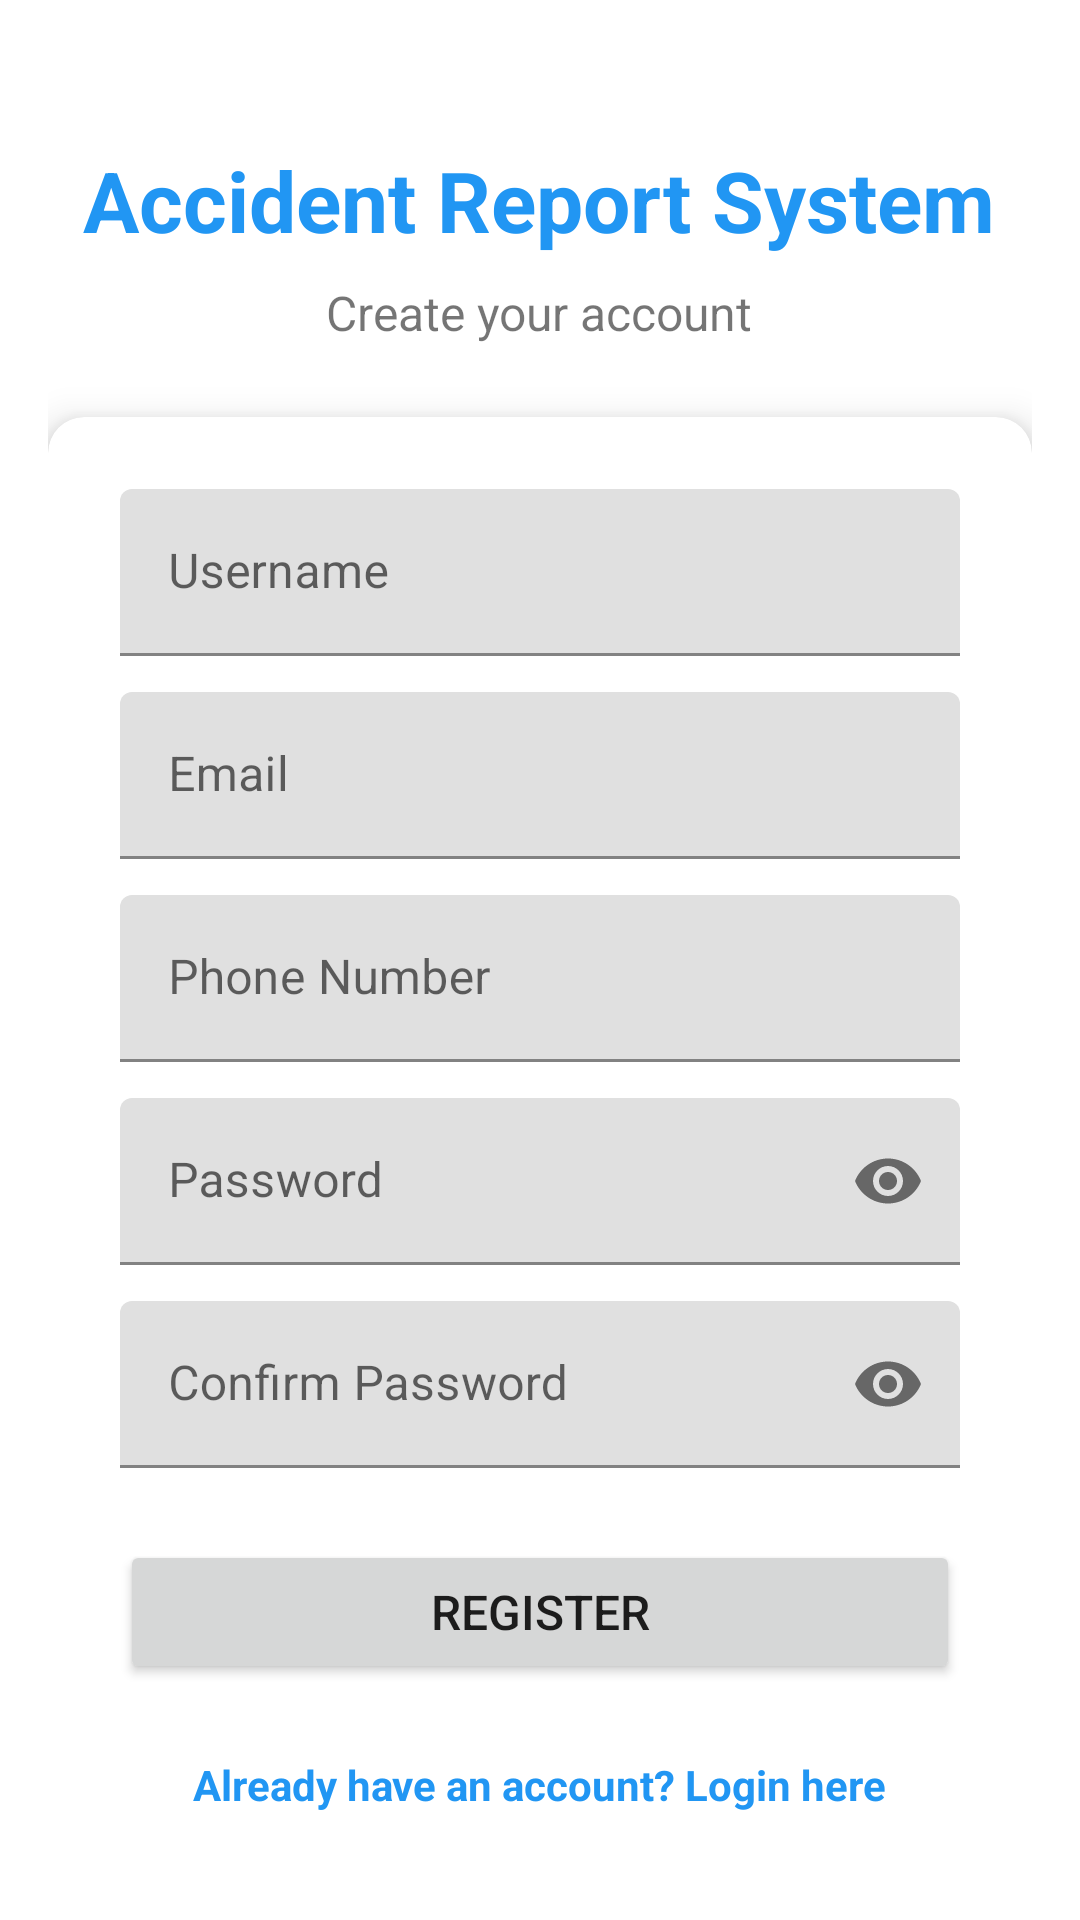

Reconstruct the res/layout file that produces this screen, plus the resources it refers to.
<!-- AndroidManifest.xml: activity theme Theme.MyApplication.NoActionBar -->
<!-- res/layout/activity_register.xml -->
<?xml version="1.0" encoding="utf-8"?>
<ScrollView xmlns:android="http://schemas.android.com/apk/res/android"
    xmlns:app="http://schemas.android.com/apk/res-auto"
    android:layout_width="match_parent"
    android:layout_height="match_parent"
    android:padding="16dp"
    android:background="@color/white">

    <LinearLayout
        android:layout_width="match_parent"
        android:layout_height="wrap_content"
        android:orientation="vertical"
        android:gravity="center_horizontal">

        <TextView
            android:layout_width="wrap_content"
            android:layout_height="wrap_content"
            android:text="Accident Report System"
            android:textSize="28sp"
            android:textStyle="bold"
            android:textColor="@color/primary_color"
            android:layout_marginTop="32dp"
            android:layout_marginBottom="8dp" />

        <TextView
            android:layout_width="wrap_content"
            android:layout_height="wrap_content"
            android:text="Create your account"
            android:textSize="16sp"
            android:layout_marginBottom="24dp" />

        <com.google.android.material.card.MaterialCardView
            android:layout_width="match_parent"
            android:layout_height="wrap_content"
            app:cardElevation="8dp"
            app:cardCornerRadius="12dp">

            <LinearLayout
                android:layout_width="match_parent"
                android:layout_height="wrap_content"
                android:orientation="vertical"
                android:padding="24dp">

                <com.google.android.material.textfield.TextInputLayout
                    android:layout_width="match_parent"
                    android:layout_height="wrap_content"
                    android:layout_marginBottom="12dp">

                    <com.google.android.material.textfield.TextInputEditText
                        android:id="@+id/et_username"
                        android:layout_width="match_parent"
                        android:layout_height="wrap_content"
                        android:hint="Username"
                        android:inputType="textPersonName" />

                </com.google.android.material.textfield.TextInputLayout>

                <com.google.android.material.textfield.TextInputLayout
                    android:layout_width="match_parent"
                    android:layout_height="wrap_content"
                    android:layout_marginBottom="12dp">

                    <com.google.android.material.textfield.TextInputEditText
                        android:id="@+id/et_email"
                        android:layout_width="match_parent"
                        android:layout_height="wrap_content"
                        android:hint="Email"
                        android:inputType="textEmailAddress" />

                </com.google.android.material.textfield.TextInputLayout>

                <com.google.android.material.textfield.TextInputLayout
                    android:layout_width="match_parent"
                    android:layout_height="wrap_content"
                    android:layout_marginBottom="12dp">

                    <com.google.android.material.textfield.TextInputEditText
                        android:id="@+id/et_phone"
                        android:layout_width="match_parent"
                        android:layout_height="wrap_content"
                        android:hint="Phone Number"
                        android:inputType="phone" />

                </com.google.android.material.textfield.TextInputLayout>

                <com.google.android.material.textfield.TextInputLayout
                    android:layout_width="match_parent"
                    android:layout_height="wrap_content"
                    android:layout_marginBottom="12dp"
                    app:passwordToggleEnabled="true">

                    <com.google.android.material.textfield.TextInputEditText
                        android:id="@+id/et_password"
                        android:layout_width="match_parent"
                        android:layout_height="wrap_content"
                        android:hint="Password"
                        android:inputType="textPassword" />

                </com.google.android.material.textfield.TextInputLayout>

                <com.google.android.material.textfield.TextInputLayout
                    android:layout_width="match_parent"
                    android:layout_height="wrap_content"
                    android:layout_marginBottom="24dp"
                    app:passwordToggleEnabled="true">

                    <com.google.android.material.textfield.TextInputEditText
                        android:id="@+id/et_confirm_password"
                        android:layout_width="match_parent"
                        android:layout_height="wrap_content"
                        android:hint="Confirm Password"
                        android:inputType="textPassword" />

                </com.google.android.material.textfield.TextInputLayout>

                <Button
                    android:id="@+id/btn_register"
                    android:layout_width="match_parent"
                    android:layout_height="wrap_content"
                    android:text="Register"
                    android:textSize="16sp"
                    android:layout_marginBottom="16dp" />

                <TextView
                    android:id="@+id/tv_login"
                    android:layout_width="wrap_content"
                    android:layout_height="wrap_content"
                    android:layout_gravity="center"
                    android:text="Already have an account? Login here"
                    android:textColor="@color/primary_color"
                    android:textStyle="bold"
                    android:clickable="true"
                    android:focusable="true"
                    android:background="?attr/selectableItemBackgroundBorderless"
                    android:padding="8dp" />

            </LinearLayout>

        </com.google.android.material.card.MaterialCardView>

    </LinearLayout>

</ScrollView>
<!-- resources referenced by this layout -->
<resources>
  <color name="primary_color">#2196F3</color>
  <color name="white">#FFFFFFFF</color>
  <style name="Theme.MyApplication.NoActionBar" parent="Theme.MaterialComponents.DayNight.NoActionBar">
          <item name="colorPrimary">@color/primary_color</item>
          <item name="colorPrimaryVariant">@color/primary_color</item>
          <item name="colorOnPrimary">@color/white</item>
          <item name="colorSecondary">@color/primary_color</item>
          <item name="colorSecondaryVariant">@color/primary_color</item>
          <item name="colorOnSecondary">@color/black</item>
          <item name="android:statusBarColor">?attr/colorPrimaryVariant</item>
      </style>
  <color name="black">#FF000000</color>
</resources>
